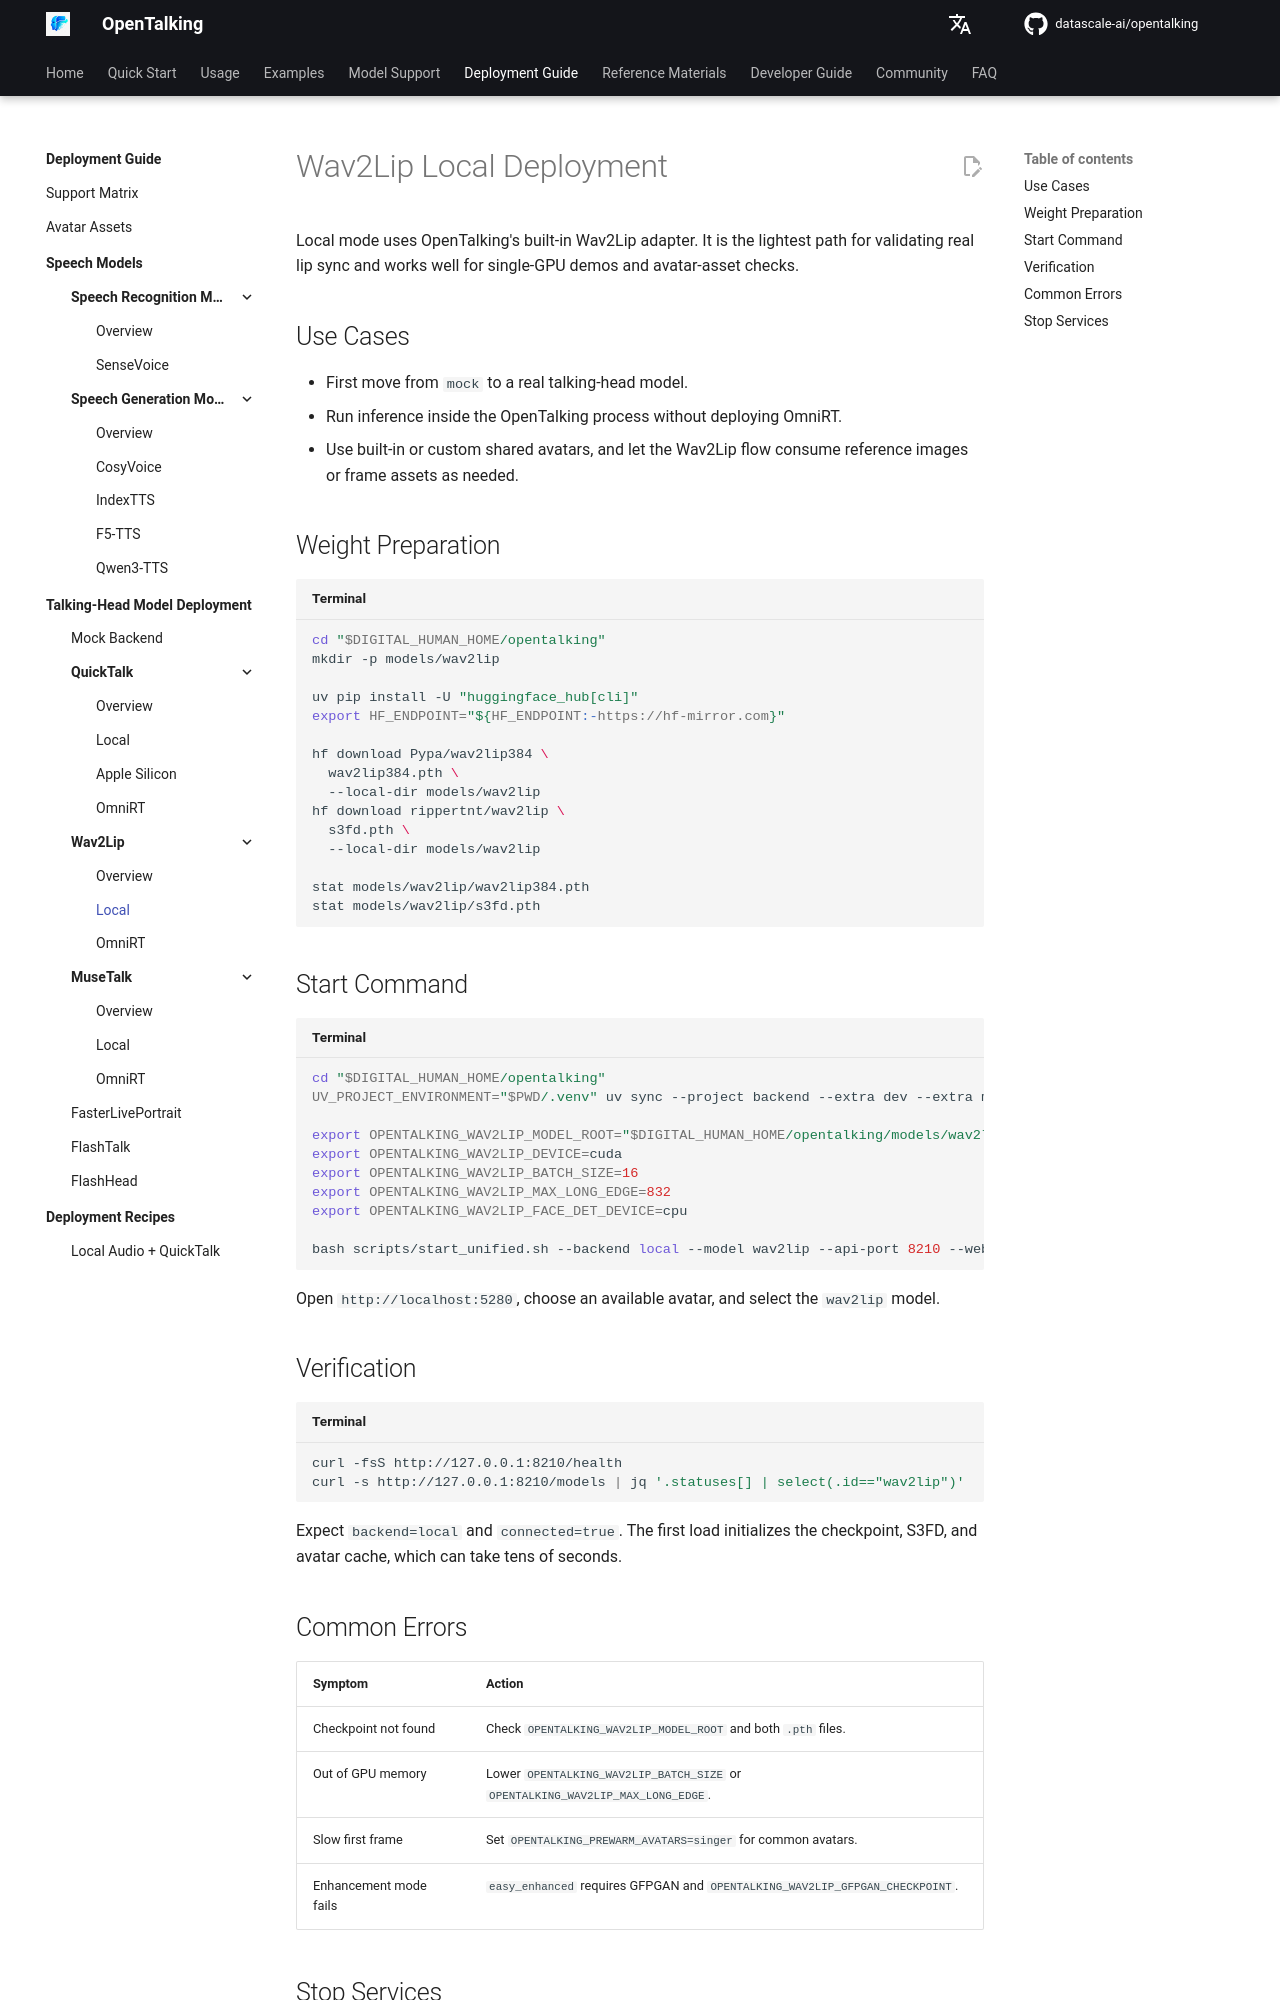

repository: shangyang911/opentalking · page: latest/en/avatar_models/deployment/wav2lip-local/index.html · generator: mkdocs

# Wav2Lip Local Deployment

Local mode uses OpenTalking's built-in Wav2Lip adapter. It is the lightest path for validating real lip sync and works well for single-GPU demos and avatar-asset checks.

## Use Cases

- First move from `mock` to a real talking-head model.
- Run inference inside the OpenTalking process without deploying OmniRT.
- Use built-in or custom shared avatars, and let the Wav2Lip flow consume reference
  images or frame assets as needed.

## Weight Preparation

```bash title="Terminal"
cd "$DIGITAL_HUMAN_HOME/opentalking"
mkdir -p models/wav2lip

uv pip install -U "huggingface_hub[cli]"
export HF_ENDPOINT="${HF_ENDPOINT:-https://hf-mirror.com}"

hf download Pypa/wav2lip384 \
  wav2lip384.pth \
  --local-dir models/wav2lip
hf download rippertnt/wav2lip \
  s3fd.pth \
  --local-dir models/wav2lip

stat models/wav2lip/wav2lip384.pth
stat models/wav2lip/s3fd.pth
```

## Start Command

```bash title="Terminal"
cd "$DIGITAL_HUMAN_HOME/opentalking"
UV_PROJECT_ENVIRONMENT="$PWD/.venv" uv sync --project backend --extra dev --extra models --python 3.11

export OPENTALKING_WAV2LIP_MODEL_ROOT="$DIGITAL_HUMAN_HOME/opentalking/models/wav2lip"
export OPENTALKING_WAV2LIP_DEVICE=cuda
export OPENTALKING_WAV2LIP_BATCH_SIZE=16
export OPENTALKING_WAV2LIP_MAX_LONG_EDGE=832
export OPENTALKING_WAV2LIP_FACE_DET_DEVICE=cpu

bash scripts/start_unified.sh --backend local --model wav2lip --api-port 8210 --web-port 5280
```

Open `http://localhost:5280`, choose an available avatar, and select the `wav2lip`
model.

## Verification

```bash title="Terminal"
curl -fsS http://127.0.0.1:8210/health
curl -s http://127.0.0.1:8210/models | jq '.statuses[] | select(.id=="wav2lip")'
```

Expect `backend=local` and `connected=true`. The first load initializes the checkpoint, S3FD, and avatar cache, which can take tens of seconds.
